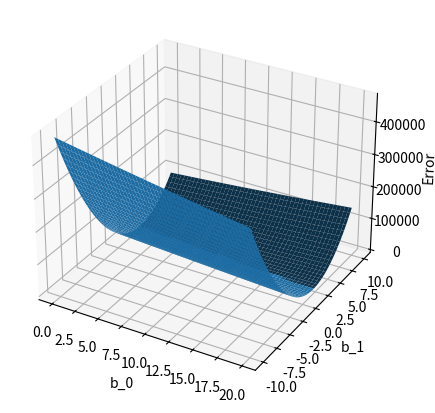

Generate this figure with matplotlib:
import numpy as np
np.random.seed(1990)

def sum_square_error(y, y_hat):
    err = y - y_hat
    return np.sum(np.power(err, 2))

b_1_true = 3
b_0_true = 10

def f_1(x):
    n = len(x)
    y = b_1_true*x + b_0_true + np.random.normal(0, 5, n)
    return y

x = np.arange(0, 20)
y = f_1(x)


b_0_arr = np.arange(0, 20, step=0.1)
b_1_arr = np.arange(-10, 10, step=0.1)

sse = []
b_0_all = []
b_1_all = []

for b_0_i in b_0_arr:
  for b_1_j in b_1_arr:
    b_0_all.append(b_0_i)
    b_1_all.append(b_1_j)
    y_hat = b_1_j*x + b_0_i
    sse.append(sum_square_error(y, y_hat))

sse = np.array(sse)
sse = sse.reshape(len(b_0_arr), len(b_1_arr))

import matplotlib.pyplot as plt
from mpl_toolkits.mplot3d import axes3d

fig = plt.figure(figsize=(5, 5))
ax = fig.add_subplot(111, projection='3d')
ax.plot_surface(
        np.array(b_0_all).reshape(len(b_0_arr), len(b_1_arr)),
        np.array(b_1_all).reshape(len(b_0_arr), len(b_1_arr)),
        sse
    )
ax.set_xlabel('b_0')
ax.set_ylabel('b_1')
ax.set_zlabel('Error')

plt.show()
